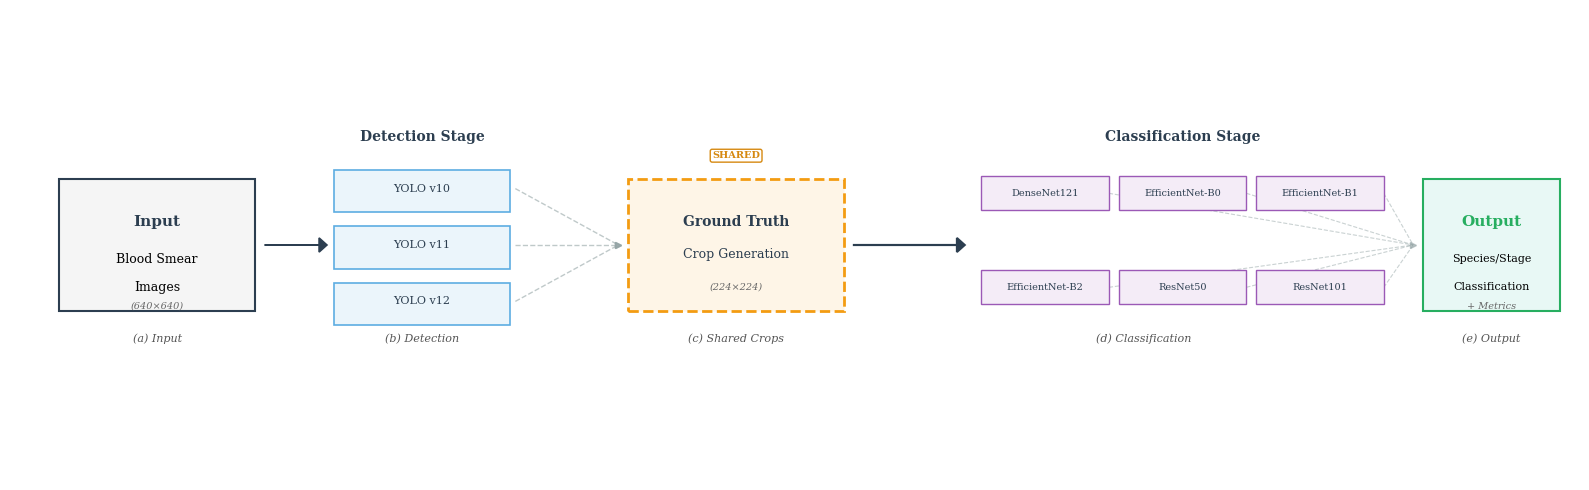

Generate this figure with matplotlib: (Note: this script raises an exception after producing the figure.)
import matplotlib.pyplot as plt
import matplotlib.patches as mpatches
from matplotlib.patches import Rectangle
import matplotlib.lines as mlines

# Publication-quality settings
plt.rcParams['font.family'] = 'serif'
plt.rcParams['font.serif'] = ['Times New Roman', 'DejaVu Serif']
plt.rcParams['font.size'] = 10
plt.rcParams['axes.linewidth'] = 1.0

# Set up figure
fig, ax = plt.subplots(1, 1, figsize=(16, 5))
ax.set_xlim(0, 16)
ax.set_ylim(0, 5)
ax.axis('off')

# Professional color scheme
color_primary = '#2C3E50'
color_light_bg = '#F5F5F5'

# ============ STAGE 1: INPUT ============
input_box = Rectangle((0.5, 1.8), 2.0, 1.4,
                      edgecolor=color_primary, facecolor=color_light_bg,
                      linewidth=1.5, zorder=2)
ax.add_patch(input_box)
ax.text(1.5, 2.75, 'Input', ha='center', va='center',
        fontsize=11, fontweight='bold', color=color_primary)
ax.text(1.5, 2.35, 'Blood Smear', ha='center', va='center', fontsize=9)
ax.text(1.5, 2.05, 'Images', ha='center', va='center', fontsize=9)
ax.text(1.5, 1.85, '(640×640)', ha='center', va='center', fontsize=7, style='italic', color='#666')

# Arrow: Input → Detection
ax.arrow(2.6, 2.5, 0.55, 0, head_width=0.15, head_length=0.08,
         fc=color_primary, ec=color_primary, linewidth=1.2, zorder=1)

# ============ STAGE 2: DETECTION ============
det_x = 3.3
det_y_base = 2.5
det_spacing = 0.6

# Detection stage label
ax.text(det_x + 0.9, 3.65, 'Detection Stage', ha='center', va='center',
        fontsize=10, fontweight='bold', color=color_primary)

# 3 YOLO boxes
yolo_labels = ['YOLO v10', 'YOLO v11', 'YOLO v12']
for i, label in enumerate(yolo_labels):
    y_offset = (1 - i) * det_spacing
    box = Rectangle((det_x, det_y_base + y_offset - 0.25), 1.8, 0.45,
                    edgecolor='#5DADE2', facecolor='#EBF5FB',
                    linewidth=1.2, zorder=2)
    ax.add_patch(box)
    ax.text(det_x + 0.9, det_y_base + y_offset, label, ha='center', va='center',
            fontsize=8, color=color_primary)

# Arrows from detection to shared crop (dashed, subtle)
for i in range(3):
    y_offset = (1 - i) * det_spacing
    ax.plot([det_x + 1.85, 6.2], [det_y_base + y_offset, 2.5],
            linestyle='--', linewidth=1.0, color='#95A5A6', alpha=0.6, zorder=1)
    # Small arrow head
    ax.plot(6.2, 2.5, marker='>', markersize=5, color='#95A5A6', alpha=0.6, zorder=1)

# ============ STAGE 3: SHARED GROUND TRUTH ============
shared_x = 6.3
shared_box = Rectangle((shared_x, 1.8), 2.2, 1.4,
                       edgecolor='#F39C12', facecolor='#FEF5E7',
                       linewidth=2.0, zorder=3, linestyle='--')
ax.add_patch(shared_box)

ax.text(shared_x + 1.1, 2.75, 'Ground Truth', ha='center', va='center',
        fontsize=10, fontweight='bold', color=color_primary)
ax.text(shared_x + 1.1, 2.4, 'Crop Generation', ha='center', va='center',
        fontsize=9, color=color_primary)
ax.text(shared_x + 1.1, 2.05, '(224×224)', ha='center', va='center',
        fontsize=7, style='italic', color='#666')

# "Shared" label (more subtle)
ax.text(shared_x + 1.1, 3.45, 'SHARED', ha='center', va='center',
        fontsize=7, fontweight='bold', color='#D68910',
        bbox=dict(boxstyle='round,pad=0.2', facecolor='white',
                 edgecolor='#D68910', linewidth=1.0))

# Arrow: Shared → Classification
ax.arrow(8.6, 2.5, 1.05, 0, head_width=0.15, head_length=0.08,
         fc=color_primary, ec=color_primary, linewidth=1.5, zorder=1)

# ============ STAGE 4: CLASSIFICATION ============
cls_x = 9.9
cls_y_top = 3.05
cls_y_bot = 2.05
cls_spacing = 1.4

# Classification stage label
ax.text(cls_x + 2.05, 3.65, 'Classification Stage', ha='center', va='center',
        fontsize=10, fontweight='bold', color=color_primary)

# 6 CNN models (2 rows × 3 columns, more compact)
cnn_models = [
    ['DenseNet121', 'EfficientNet-B0', 'EfficientNet-B1'],
    ['EfficientNet-B2', 'ResNet50', 'ResNet101']
]

for row_idx, row in enumerate(cnn_models):
    y_pos = cls_y_top if row_idx == 0 else cls_y_bot
    for col_idx, model in enumerate(row):
        x_pos = cls_x + col_idx * cls_spacing
        box = Rectangle((x_pos, y_pos - 0.18), 1.3, 0.36,
                       edgecolor='#9B59B6', facecolor='#F4ECF7',
                       linewidth=1.0, zorder=2)
        ax.add_patch(box)
        ax.text(x_pos + 0.65, y_pos, model, ha='center', va='center',
                fontsize=7, color=color_primary)

# Arrows from classification to output (dashed, subtle)
for row_idx in range(2):
    y_pos = cls_y_top if row_idx == 0 else cls_y_bot
    for col_idx in range(3):
        x_pos = cls_x + col_idx * cls_spacing + 1.3
        ax.plot([x_pos, 14.3], [y_pos, 2.5],
                linestyle='--', linewidth=0.8, color='#95A5A6', alpha=0.5, zorder=1)

# Output arrow head
ax.plot(14.3, 2.5, marker='>', markersize=5, color='#95A5A6', alpha=0.6, zorder=1)

# ============ STAGE 5: OUTPUT ============
output_x = 14.4
output_box = Rectangle((output_x, 1.8), 1.4, 1.4,
                       edgecolor='#27AE60', facecolor='#E8F8F5',
                       linewidth=1.5, zorder=2)
ax.add_patch(output_box)
ax.text(output_x + 0.7, 2.75, 'Output', ha='center', va='center',
        fontsize=11, fontweight='bold', color='#27AE60')
ax.text(output_x + 0.7, 2.35, 'Species/Stage', ha='center', va='center', fontsize=8)
ax.text(output_x + 0.7, 2.05, 'Classification', ha='center', va='center', fontsize=8)
ax.text(output_x + 0.7, 1.85, '+ Metrics', ha='center', va='center',
        fontsize=7, style='italic', color='#666')

# ============ STAGE LABELS (Bottom) ============
stage_labels = [
    (1.5, 1.5, '(a) Input'),
    (4.2, 1.5, '(b) Detection'),
    (7.4, 1.5, '(c) Shared Crops'),
    (11.55, 1.5, '(d) Classification'),
    (15.1, 1.5, '(e) Output')
]

for x, y, label in stage_labels:
    ax.text(x, y, label, ha='center', va='center',
            fontsize=8, style='italic', color='#555555')

# Save with publication quality
plt.tight_layout()
plt.savefig('luaran/figures/pipeline_architecture_horizontal.png',
            dpi=600, bbox_inches='tight', facecolor='white', edgecolor='none',
            pad_inches=0.1)
print("SUCCESS: Final publication-quality diagram created")
print("         Resolution: 600 DPI")
print("         Style: Clean, professional, Q1/Q2 journal ready")
plt.close()
